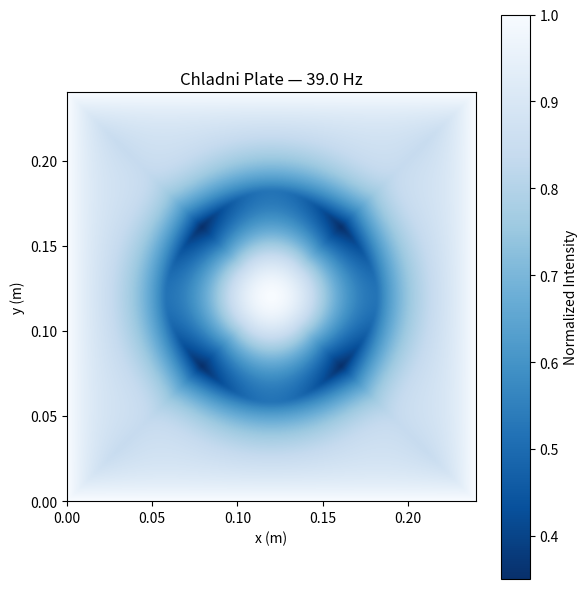

This chart was generated by the following Python code:
import numpy as np
import matplotlib.pyplot as plt

class ChladniPlate:
    def __init__(
        self, a: float, b: float, h: float,
        rho: float, E: float, nu: float,
        F0: float, c_damp: float, m_max: int,
        n_max: int, Nx: int, Ny: int,
        x0: float = None, y0: float = None,
    ):
        self.a, self.b, self.h = a, b, h
        self.rho, self.E, self.nu = rho, E, nu
        self.F0, self.c_damp = F0, c_damp
        self.m_max, self.n_max = m_max, n_max
        self.Nx, self.Ny = Nx, Ny
        self.x0 = x0 if x0 is not None else a / 2
        self.y0 = y0 if y0 is not None else b / 2

        self._compute_derived_constants()
        self._compute_modal_coefficients()
        self._compute_modal_shapes()

    def _compute_derived_constants(self):
        self.rho_h = self.rho * self.h
        self.D = self.E * self.h**3 / (12 * (1 - self.nu**2))
        self.scale = np.sqrt(self.D / self.rho_h)

    def _compute_modal_coefficients(self):
        omegas, phi0 = [], []
        for m in range(1, self.m_max + 1):
            for n in range(1, self.n_max + 1):
                k2 = (m / self.a)**2 + (n / self.b)**2
                omega_mn = np.pi**2 * k2 * self.scale
                omegas.append(omega_mn)
                phi0.append(
                    np.sin(m * np.pi * self.x0 / self.a) *
                    np.sin(n * np.pi * self.y0 / self.b)
                )
        self.omegas = np.array(omegas)
        self.phi0 = np.array(phi0)

    def _compute_modal_shapes(self):
        x = np.linspace(0, self.a, self.Nx)
        y = np.linspace(0, self.b, self.Ny)
        self.xx, self.yy = np.meshgrid(x, y)
        phis = []
        for m in range(1, self.m_max + 1):
            for n in range(1, self.n_max + 1):
                phis.append(
                    np.sin(m * np.pi * self.xx / self.a) *
                    np.sin(n * np.pi * self.yy / self.b)
                )
        self.phis = np.stack(phis, axis=0)

    def compute_response(self, freq: float) -> np.ndarray:
        omega_drive = 2 * np.pi * freq
        denom = self.rho_h * (self.omegas**2 - omega_drive**2) + self.c_damp * omega_drive
        A = self.F0 * self.phi0 / denom
        return np.tensordot(A, self.phis, axes=(0, 0))

    def compute_intensity(self, Z: np.ndarray) -> np.ndarray:
        Znorm = np.abs(Z)
        Znorm /= Znorm.max()
        dist_edge = np.minimum.reduce([
            self.xx, self.a - self.xx,
            self.yy, self.b - self.yy
        ])
        w = np.clip(1 - (dist_edge * 2 / min(self.a, self.b)), 0, 1)
        return np.clip(Znorm * (1 - w) + w, 0, 1)
    

if __name__ == '__main__':
    plate = ChladniPlate(
        a=0.24, b=0.24,
        h=0.0008, rho=3125,
        E=1e9, nu=0.3,
        F0=1.0, c_damp=5.0,
        m_max=10, n_max=10,
        Nx=200, Ny=200,
    )
    freq = 39.0
    Z = plate.compute_response(freq)
    I = plate.compute_intensity(Z)

    fig, ax = plt.subplots(figsize=(6, 6))
    im = ax.imshow(
        I,
        origin='lower',
        extent=(0, plate.a, 0, plate.b),
        cmap='Blues_r',
        aspect='equal',
        interpolation='bicubic'
    )
    plt.colorbar(im, ax=ax, label='Normalized Intensity')
    ax.set_title(f"Chladni Plate — {freq:.1f} Hz")
    ax.set_xlabel("x (m)")
    ax.set_ylabel("y (m)")
    plt.tight_layout()
    plt.show()

